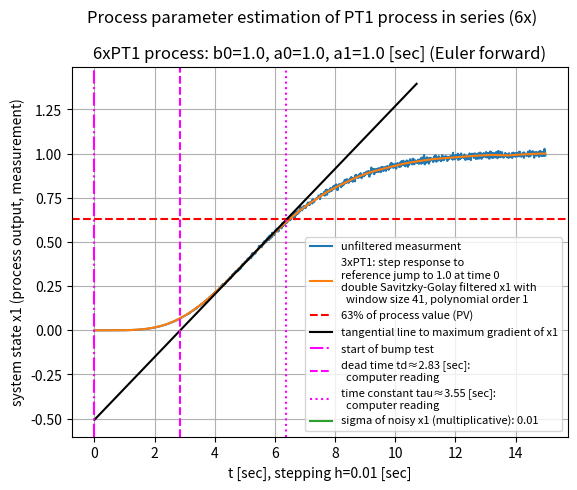

Source code (Python):
# -*- coding: utf-8 -*-
"""
2025-03-12

3.5f6a_6xPT1_step_response_parameter_estimation_for_lambda_tuning.py


Based on program:
    step_response_parameter_estimation_for_lambda_tuning - experiments.py


tests: OK!!

NOISE_PRESENT = True
maximum gradient of potentially noisy measurement x1 = 0.00177
  at time = 5.03000
maximum gradient of noise-free x1 = 0.00176
  at time = 5.01000
SIGMA = 0.01
Savitzky-Golay filtering (2x):
  polynomial order = 1 (manually tuned)
  window size = 41 (manually tuned)


"""

import numpy as np
import matplotlib.pyplot as plt
from matplotlib import font_manager

from scipy.signal import savgol_filter


# ini values:
tstart = 0.0
h = 0.01  # delta t


# 3 x PT1 process coefficients:
b0 = 1.0
a0 = 1.0
a1 = 1.0
# numerator polynomial:   b0
# denominator polynomial: (a1*s + a0)**6


# parameters for Lambda Tuning:
tau=2.4  # [sec]; just some ini value for now
td=0.8  # [sec]; just some ini value for now
gp=1.0   # everything stays within a unit jump
PERC63 = 0.63  # 63% of total PV change


STEPS = 1500  # 1500 for process step responses
tstop = STEPS * h + tstart
t = np.arange(tstart,tstop,h)


x1       = np.zeros([STEPS])  # measurement for controller
x1_clean = np.zeros([STEPS])  # clean measurement = clean process output as the benchmark

u  = np.zeros([STEPS])  # process input signal
u[:] = 1.0
u[0] = 0.0  # here, process input jump at second point in time


NOISE = True
FILTERING = True
SIGMA = 0.01  # org 0.01; sigma of noisy measurement

if NOISE is True:
    x1_noise = 1.0 + np.random.normal(0.0, SIGMA, STEPS)  # multiplicative noise
else:
    x1_noise = np.zeros([STEPS])
    x1_noise[:] = 1.0


# long constant expressions for the process:
A0 = a0**6*h**6 - 6*a0**5*a1*h**5 + 15*a0**4*a1**2*h**4 - 20*a0**3*a1**3*h**3 \
     + 15*a0**2*a1**4*h**2 - 6*a0*a1**5*h + a1**6
A1 = 6*a1*(a0**5*h**5 - 5*a0**4*a1*h**4 + 10*a0**3*a1**2*h**3 \
     - 10*a0**2*a1**3*h**2 + 5*a0*a1**4*h - a1**5)
A2 = 15*a1**2*(a0**4*h**4 - 4*a0**3*a1*h**3 + 6*a0**2*a1**2*h**2 \
     - 4*a0*a1**3*h + a1**4)
A3 = 20*a1**3*(a0**3*h**3 - 3*a0**2*a1*h**2 + 3*a0*a1**2*h - a1**3)
A4 = 15*a1**4*(a0**2*h**2 - 2*a0*a1*h + a1**2)
A5 = 6*a1**5*(a0*h - a1)
A6 = a1**6


# process simulation loop:
for k in range(5,STEPS):

    # process:
    if k < STEPS-1:
        # Euler forward emulation of
        # process transfer function G(s) = b0 / ((a0 + a1*s)**6)
        # ...
        # again using SymPy; see at:
        #   3.5f2_PI-control-loop_with_2xPT1_Euler_forward_process.py

        x1[k+1] = 1/A6 * (b0*h**6*u[k-5]
                          - A5*x1[k]/x1_noise[k]
                          - A4*x1[k-1]/x1_noise[k-1]
                          - A3*x1[k-2]/x1_noise[k-2]
                          - A2*x1[k-3]/x1_noise[k-3]
                          - A1*x1[k-4]/x1_noise[k-4]
                          - A0*x1[k-5]/x1_noise[k-5])

        x1_clean[k+1] = 1/A6 * (b0*h**6*u[k-5]
                                - A5*x1_clean[k]
                                - A4*x1_clean[k-1]
                                - A3*x1_clean[k-2]
                                - A2*x1_clean[k-3]
                                - A1*x1_clean[k-4]
                                - A0*x1_clean[k-5])

        if NOISE is True:
            x1[k+1] = x1[k+1] * x1_noise[k+1]


x1_org = x1.copy()  # true copy


# calculating the gradient of the measurement:
x1_grad = np.gradient(x1_org)
x1_grad_no_noise = np.gradient(x1_clean)
x1_grad_org = x1_grad.copy()  # true copy


#############################################
#
# noise treatment:
#   1/ is measurment noisy?
#   2/ if yes, then filter it before calculating the gradient
#
# to 1/:
#   first idea: if there's no noise, then the gradient
#   must be positive throughout:
if min(x1_grad) < -0.00001:  # leave some room for error
    NOISE_PRESENT = True

    # Savitzky-Golay (SG) filtering of measurement:
    WINDOW_SIZE = 41  # 71: manual tuning --> OKish for one filter run
    POLYNOMIAL_ORDER = 1  # 1: manual tuning --> better tuning rule??

    # 1st filter run:
    x1_hat = savgol_filter(x1_org, WINDOW_SIZE, POLYNOMIAL_ORDER)

    # 2nd filter run:
    x1_hat2 = savgol_filter(x1_hat, WINDOW_SIZE, POLYNOMIAL_ORDER)

    if FILTERING is True:
        x1      = x1_hat2.copy()  # true copy
        x1_grad = np.gradient(x1_hat2)

else:
    NOISE_PRESENT = False

print("NOISE_PRESENT =", NOISE_PRESENT)

#
# end of noise treatment
#
#############################################


max_x1_grad_no_noise = np.max(x1_grad_no_noise)
max_x1_grad_no_noise_index = np.argmax(x1_grad_no_noise)
max_x1_grad_no_noise_time = t[max_x1_grad_no_noise_index]


####################
#
# construct the tangential line:
max_x1_grad = np.max(x1_grad)
# maximum at what time?
max_x1_grad_index = np.argmax(x1_grad)
max_x1_grad_time = t[max_x1_grad_index]

delta_t = max_x1_grad_time  # [sec]
tangent_time = np.arange(max_x1_grad_time-delta_t, max_x1_grad_time+delta_t, h)

tangent_point = x1[max_x1_grad_index]
tangent_y_min = tangent_point - max_x1_grad * len(tangent_time) /2.0
tangent_y_max = tangent_point + max_x1_grad * len(tangent_time) /2.0
tangent_y_delta = (tangent_y_max - tangent_y_min) / len(tangent_time)
tangent_y    = np.arange(tangent_y_min, tangent_y_max, tangent_y_delta)

# reading the estimated time constants:
if NOISE is True:
    tangent_limit_delta  = 0.005  # robust limit? yes, but only if no noise present
else:
    tangent_limit_delta  = 0.001  # robust limit with noise present?

x1_tangent_zero_ind  = np.argwhere(abs(tangent_y) < tangent_limit_delta)
x1_tangent_63perc_ind = np.argwhere(abs(tangent_y - PERC63) < tangent_limit_delta)
td = t[x1_tangent_zero_ind[0][0]]  # np.float64()
tau = t[x1_tangent_63perc_ind[0][0]] - td # np.float64()

#
# end of construct the tangential line
#
#############################################



plt.suptitle('Process parameter estimation of PT1 process in series (6x)', y = 1.0)
plt.title('6xPT1 process: b0=1.0, a0=1.0, a1=1.0 [sec] (Euler forward)', y = 1.0)

SCALE = 20.0
## plt.plot(t,x1_grad_org*SCALE, label=f'gradient of unfiltered x1 * {SCALE}')


if NOISE is True:

    if FILTERING is True:
        plt.plot(t,x1_org, label="unfiltered measurment")
        plt.plot(t,x1, label=f'3xPT1: step response to\
        \nreference jump to 1.0 at time 0\
        \ndouble Savitzky-Golay filtered x1 with\
        \n  window size {WINDOW_SIZE}, polynomial order {POLYNOMIAL_ORDER}')

        ## plt.plot(t,x1_grad_org*SCALE, label=f'gradient of unfiltered x1 * {SCALE}')

        ## plt.plot(t,x1_grad*SCALE, label=f'gradient of double SG filtered x1 * {SCALE}')

        ## plt.plot(t,x1_grad_no_noise*SCALE, label=f'gradient of x1 without noise * {SCALE}')

        ## plt.plot([],[],label=f'Savitzky-Golay filter (applied 2x):\
        ## \n  windows size = {WINDOW_SIZE}, polynomial order={POLYNOMIAL_ORDER}')

    else:
        plt.plot(t,x1_org, label='3xPT1: step response to\
        \nreference jump to 1.0 at time 0')
        plt.plot(t,x1_grad*SCALE, label=f'gradient of unfiltered x1 * {SCALE}')

else:
    plt.plot(t,x1, label="3xPT1: step response to\
    \nreference jump to 1.0 at time 0")


plt.axhline(PERC63, color='r', label='63% of process value (PV)', linestyle='--')

plt.plot(tangent_time,tangent_y, label='tangential line to maximum gradient of x1', color="black")


plt.axvline(0.0, color='magenta', label='start of bump test', linestyle='-.')
plt.axvline(td, color='magenta', label=f'dead time td≈{td:.2f} [sec]:\
\n  computer reading', linestyle='--')
plt.axvline(tau+td, color='magenta', label=f'time constant tau≈{tau:.2f} [sec]:\
\n  computer reading', linestyle=':')

if NOISE is True:
    plt.plot([],[], label = f'sigma of noisy x1 (multiplicative): {SIGMA}')

plt.xlabel(f't [sec], stepping h={h} [sec]')
plt.ylabel('system state x1 (process output, measurement)')

font = font_manager.FontProperties(size=8)
## plt.legend(loc="upper right", prop=font)
plt.legend(loc="lower right", prop=font)
# plt.legend(prop=font)

plt.grid()
plt.show()


print(f'maximum gradient of potentially noisy measurement x1 = {max_x1_grad:.5f}')
print(f'  at time = {max_x1_grad_time:.5f}')

print(f'maximum gradient of noise-free x1 = {max_x1_grad_no_noise:.5f}')
print(f'  at time = {max_x1_grad_no_noise_time:.5f}')

if NOISE is True:
    print(f'SIGMA = {SIGMA}')

    if FILTERING is True:
        print('Savitzky-Golay filtering (2x):')
        print(f'  polynomial order = {POLYNOMIAL_ORDER} (manually tuned)')
        print(f'  window size = {WINDOW_SIZE} (manually tuned)')


# end of 3.5f6a_6xPT1_step_response_parameter_estimation_for_lambda_tuning.py
